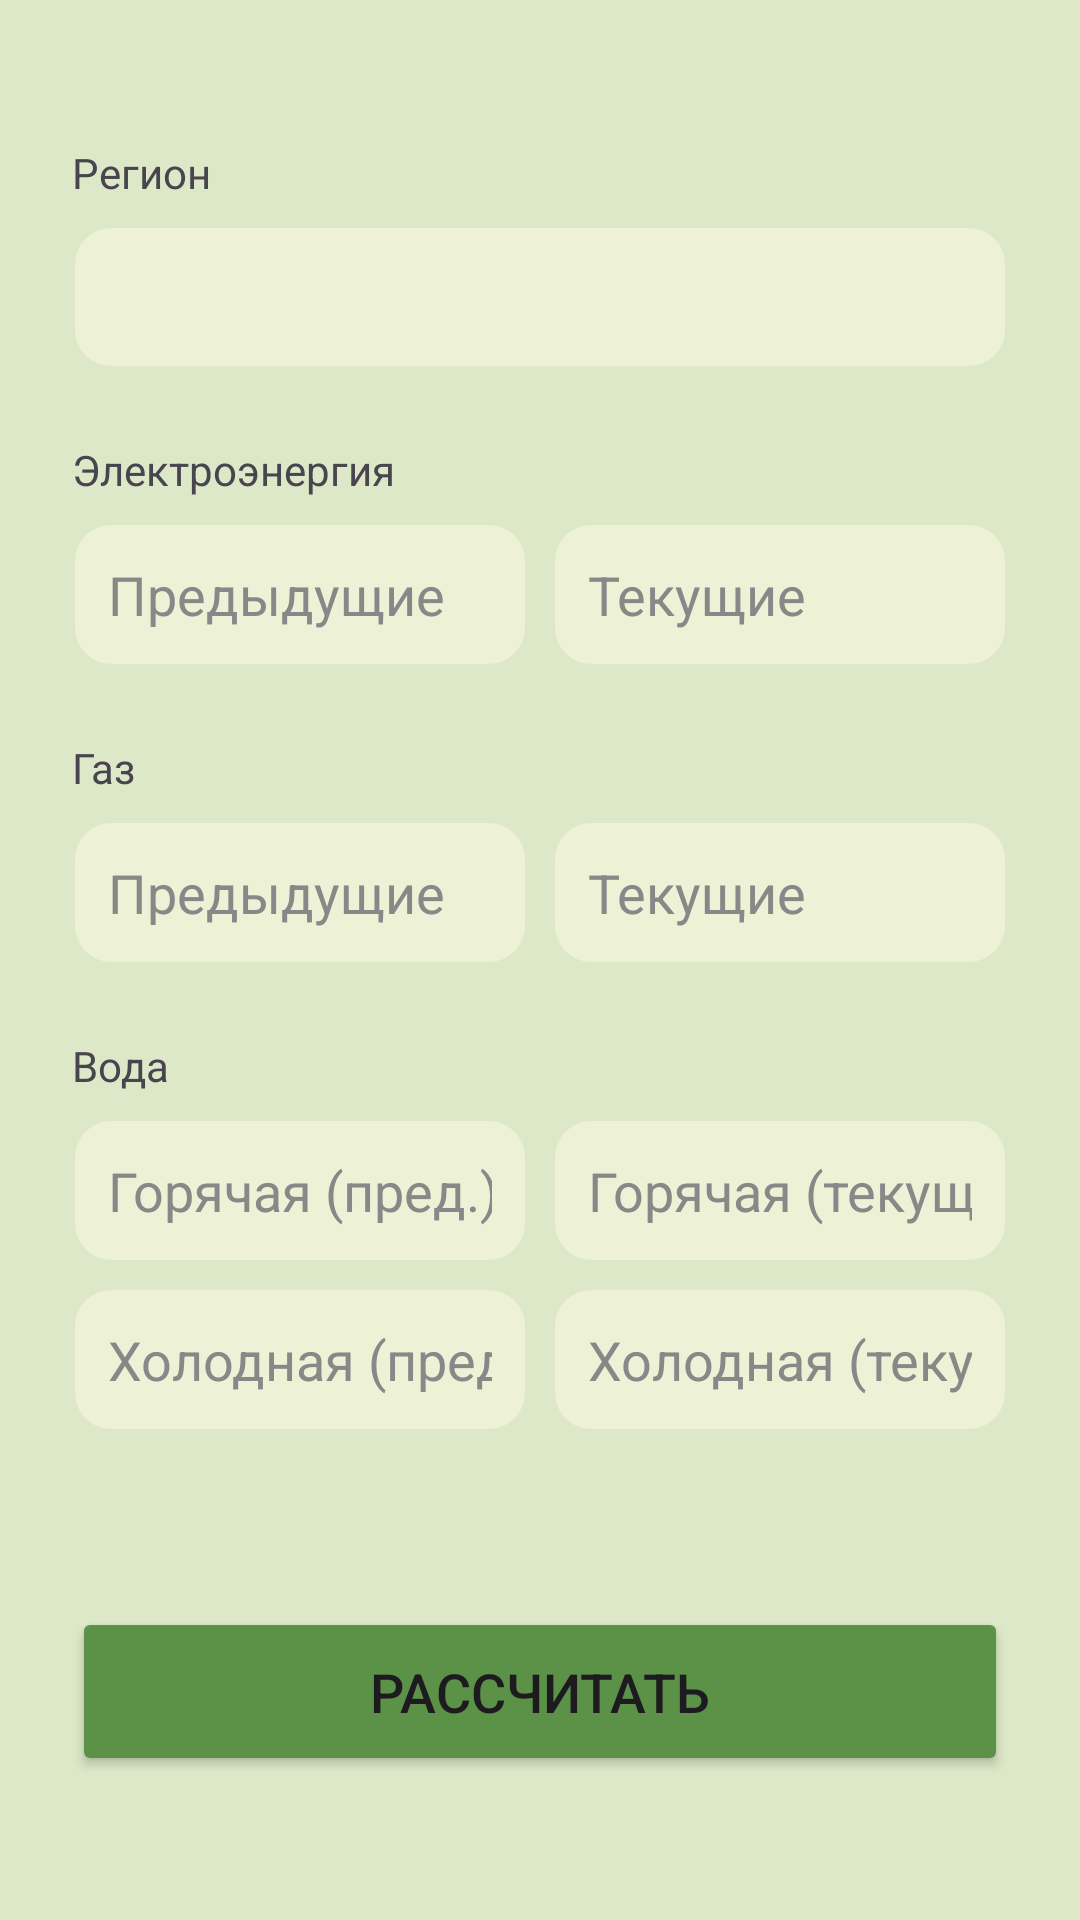

Write the Android layout XML for this screen, with the resource values it uses.
<!-- AndroidManifest.xml: application theme Theme.Startup_Etnofit_2 -->
<!-- res/layout/reckoning.xml -->
<?xml version="1.0" encoding="utf-8"?>
<RelativeLayout
    xmlns:android="http://schemas.android.com/apk/res/android"
    android:layout_width="match_parent"
    android:layout_height="match_parent"
    xmlns:app="http://schemas.android.com/apk/res-auto"
    xmlns:tools="http://schemas.android.com/tools"
    android:background="@color/background"
    android:padding="24dp">

    <ScrollView
        android:id="@+id/scrollView"
        android:layout_width="match_parent"
        android:layout_height="match_parent"
        android:layout_above="@+id/buttonCalculate">

        <LinearLayout
            android:layout_width="match_parent"
            android:layout_height="wrap_content"
            android:orientation="vertical">

            <TextView
                android:id="@+id/labelRegion"
                android:layout_width="wrap_content"
                android:layout_height="wrap_content"
                android:layout_marginTop="24dp"
                android:text="Регион" />

            <Spinner
                android:id="@+id/spinnerRegion"
                android:layout_width="match_parent"
                android:layout_height="48dp"
                android:layout_marginTop="8dp"
                android:background="@drawable/edittext_bg"
                android:popupBackground="@drawable/edittext_bg"
                android:paddingVertical="12dp" />

            <TextView
                android:id="@+id/labelElectricity"
                android:layout_width="wrap_content"
                android:layout_height="wrap_content"
                android:layout_marginTop="24dp"
                android:text="Электроэнергия" />

            <LinearLayout
                android:id="@+id/layoutElectricityInput"
                android:layout_width="match_parent"
                android:layout_height="wrap_content"
                android:layout_marginTop="8dp"
                android:orientation="horizontal">

                <EditText
                    android:id="@+id/inputElectricityPrev"
                    android:layout_width="0dp"
                    android:layout_height="wrap_content"
                    android:layout_marginEnd="8dp"
                    android:layout_weight="1"
                    android:background="@drawable/edittext_bg"
                    android:hint="Предыдущие"
                    android:inputType="numberDecimal"
                    android:padding="12dp"
                    android:textColor="#000000"
                    android:textColorHint="#888888" />

                <EditText
                    android:id="@+id/inputElectricityCurr"
                    android:layout_width="0dp"
                    android:layout_height="wrap_content"
                    android:layout_weight="1"
                    android:background="@drawable/edittext_bg"
                    android:hint="Текущие"
                    android:inputType="numberDecimal"
                    android:padding="12dp"
                    android:textColor="#000000"
                    android:textColorHint="#888888" />
            </LinearLayout>

            <TextView
                android:id="@+id/labelGas"
                android:layout_width="wrap_content"
                android:layout_height="wrap_content"
                android:layout_marginTop="24dp"
                android:text="Газ" />

            <LinearLayout
                android:id="@+id/layoutGasInput"
                android:layout_width="match_parent"
                android:layout_height="wrap_content"
                android:layout_marginTop="8dp"
                android:orientation="horizontal">

                <EditText
                    android:id="@+id/inputGasPrev"
                    android:layout_width="0dp"
                    android:layout_height="wrap_content"
                    android:layout_marginEnd="8dp"
                    android:layout_weight="1"
                    android:background="@drawable/edittext_bg"
                    android:hint="Предыдущие"
                    android:inputType="numberDecimal"
                    android:padding="12dp"
                    android:textColor="#000000"
                    android:textColorHint="#888888" />

                <EditText
                    android:id="@+id/inputGasCurr"
                    android:layout_width="0dp"
                    android:layout_height="wrap_content"
                    android:layout_weight="1"
                    android:background="@drawable/edittext_bg"
                    android:hint="Текущие"
                    android:inputType="numberDecimal"
                    android:padding="12dp"
                    android:textColor="#000000"
                    android:textColorHint="#888888" />
            </LinearLayout>

            <TextView
                android:id="@+id/labelWater"
                android:layout_width="wrap_content"
                android:layout_height="wrap_content"
                android:layout_marginTop="24dp"
                android:text="Вода" />

            <LinearLayout
                android:id="@+id/layoutHotWaterInput"
                android:layout_width="match_parent"
                android:layout_height="wrap_content"
                android:layout_marginTop="8dp"
                android:orientation="horizontal">

                <EditText
                    android:id="@+id/inputHotWaterPrev"
                    android:layout_width="0dp"
                    android:layout_height="wrap_content"
                    android:layout_marginEnd="8dp"
                    android:layout_weight="1"
                    android:background="@drawable/edittext_bg"
                    android:hint="Горячая (пред.)"
                    android:inputType="numberDecimal"
                    android:padding="12dp"
                    android:textColor="#000000"
                    android:textColorHint="#888888" />

                <EditText
                    android:id="@+id/inputHotWaterCurr"
                    android:layout_width="0dp"
                    android:layout_height="wrap_content"
                    android:layout_weight="1"
                    android:background="@drawable/edittext_bg"
                    android:hint="Горячая (текущ.)"
                    android:inputType="numberDecimal"
                    android:padding="12dp"
                    android:textColor="#000000"
                    android:textColorHint="#888888" />
            </LinearLayout>

            <LinearLayout
                android:id="@+id/layoutColdWaterInput"
                android:layout_width="match_parent"
                android:layout_height="wrap_content"
                android:layout_marginTop="8dp"
                android:orientation="horizontal">

                <EditText
                    android:id="@+id/inputColdWaterPrev"
                    android:layout_width="0dp"
                    android:layout_height="wrap_content"
                    android:layout_marginEnd="8dp"
                    android:layout_weight="1"
                    android:background="@drawable/edittext_bg"
                    android:hint="Холодная (пред.)"
                    android:inputType="numberDecimal"
                    android:padding="12dp"
                    android:textColor="#000000"
                    android:textColorHint="#888888" />

                <EditText
                    android:id="@+id/inputColdWaterCurr"
                    android:layout_width="0dp"
                    android:layout_height="wrap_content"
                    android:layout_weight="1"
                    android:background="@drawable/edittext_bg"
                    android:hint="Холодная (текущ.)"
                    android:inputType="numberDecimal"
                    android:padding="12dp"
                    android:textColor="#000000"
                    android:textColorHint="#888888" />
            </LinearLayout>
        </LinearLayout>
    </ScrollView>

    <Button
        android:id="@+id/buttonCalculate"
        android:layout_width="match_parent"
        android:layout_height="wrap_content"
        android:backgroundTint="@color/button"
        android:padding="16dp"
        android:text="Рассчитать"
        android:textSize="18sp"
        android:layout_alignParentBottom="true"
        android:layout_marginBottom="24dp"/>

</RelativeLayout>
<!-- resources referenced by this layout -->
<resources>
  <color name="background">#dce8c7</color>
  <color name="button">#5c9247</color>
  <!-- drawable edittext_bg (drawable) -->
  <shape xmlns:android="http://schemas.android.com/apk/res/android">
      <solid android:color="#edf1d5" />
      <stroke android:width="2dp" android:color="#0000" />
      <corners android:radius="12dp" />
  </shape>
  <style name="Theme.Startup_Etnofit_2" parent="Theme.Material3.Light.NoActionBar">
          <item name="android:forceDarkAllowed" tools:targetApi="q">false</item>
      </style>
</resources>
